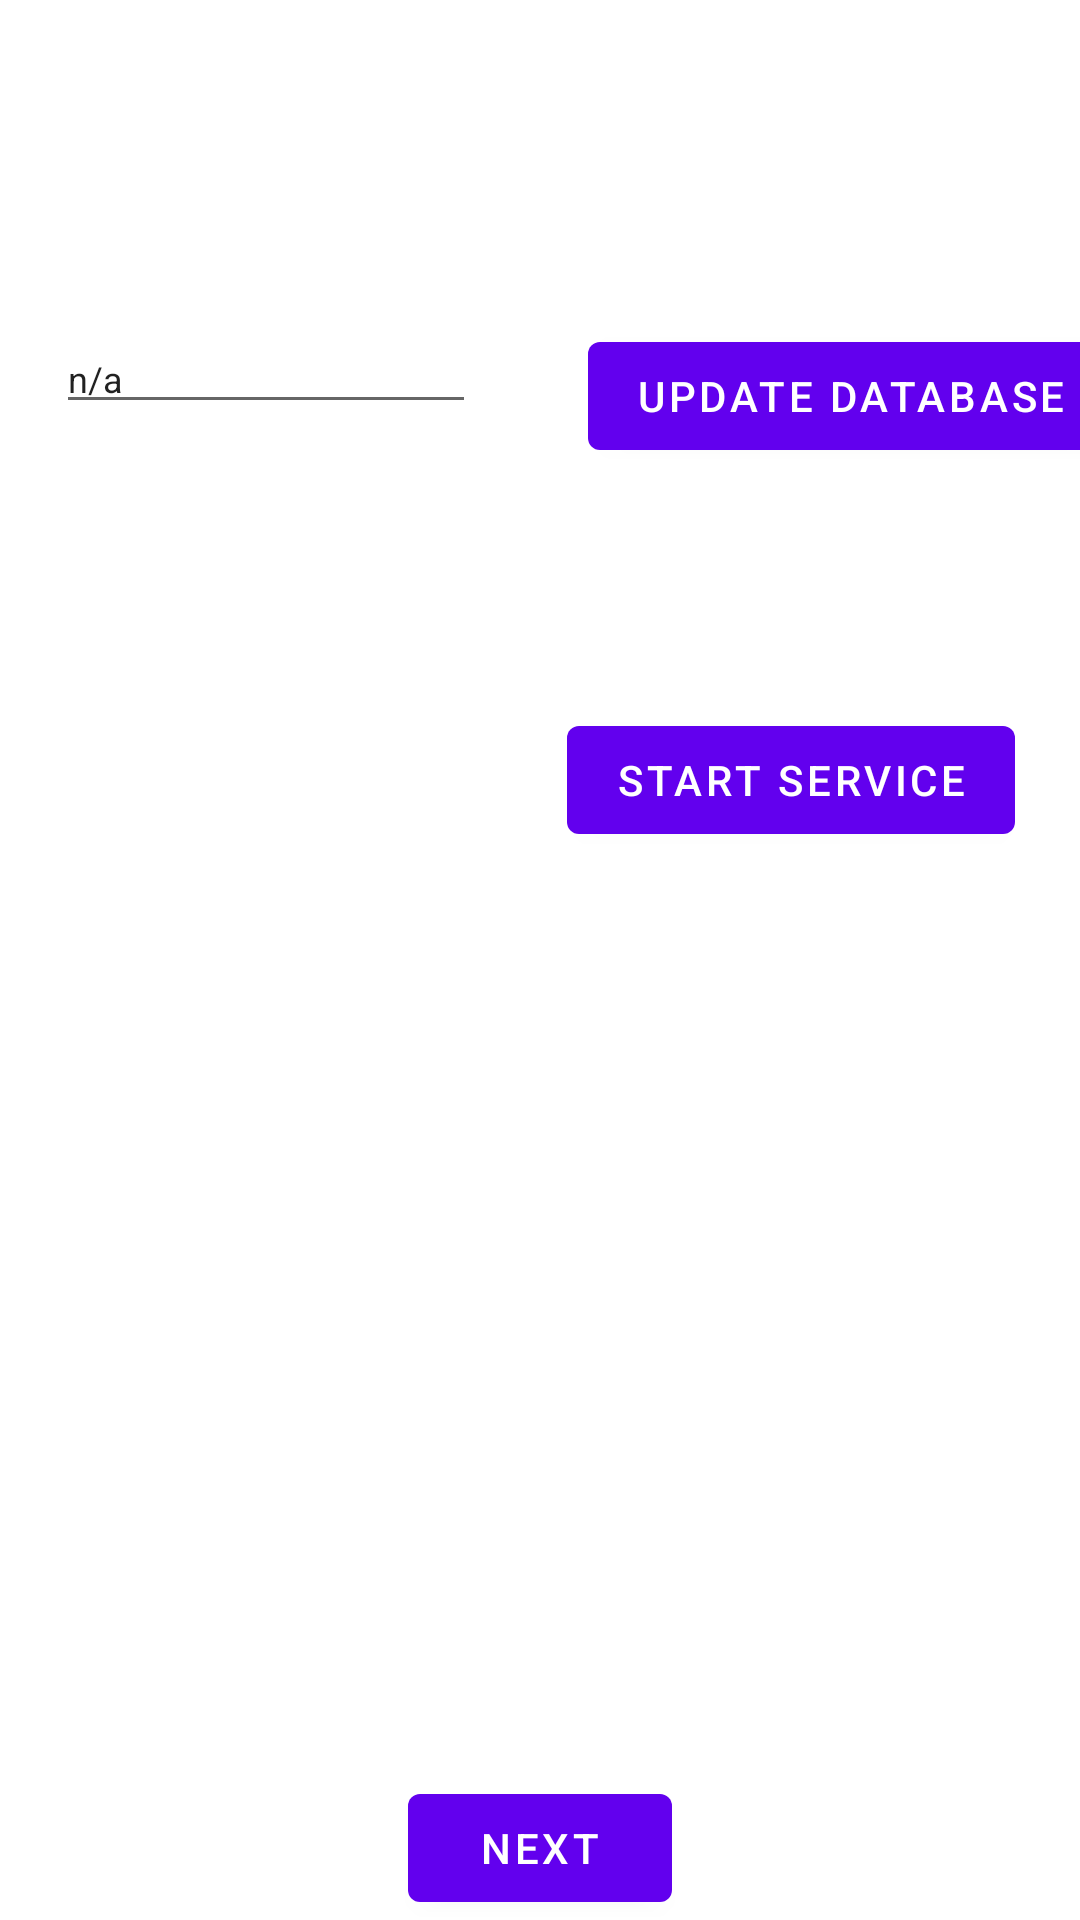

Produce the Android XML layout that renders to this screen, including the resource entries it uses.
<!-- AndroidManifest.xml: application theme Theme.Speedcamua -->
<!-- res/layout/fragment_first.xml -->
<?xml version="1.0" encoding="utf-8"?>
<androidx.constraintlayout.widget.ConstraintLayout
        xmlns:android="http://schemas.android.com/apk/res/android"
        xmlns:app="http://schemas.android.com/apk/res-auto"
        xmlns:tools="http://schemas.android.com/tools"
        android:layout_width="match_parent"
        android:layout_height="match_parent"
        tools:context=".FirstFragment">

    <Button
        android:id="@+id/UpdateRecords"
        android:layout_width="wrap_content"
        android:layout_height="wrap_content"
        android:layout_marginStart="196dp"
        android:layout_marginLeft="196dp"
        android:layout_marginTop="108dp"
        android:layout_marginEnd="39dp"
        android:layout_marginRight="39dp"
        android:layout_marginBottom="86dp"
        android:text="Update Database"
        app:layout_constraintBottom_toTopOf="@+id/ServiceStart"
        app:layout_constraintEnd_toEndOf="parent"
        app:layout_constraintHorizontal_bias="0.0"
        app:layout_constraintStart_toStartOf="parent"
        app:layout_constraintTop_toTopOf="parent" />

    <EditText
        android:id="@+id/RecordsCount"
        style="@style/Widget.AppCompat.Light.AutoCompleteTextView"
        android:layout_width="wrap_content"
        android:layout_height="wrap_content"
        android:layout_marginStart="16dp"
        android:layout_marginLeft="16dp"
        android:layout_marginTop="108dp"
        android:layout_marginEnd="35dp"
        android:layout_marginRight="35dp"
        android:ems="10"
        android:inputType="number"
        android:text="n/a"
        android:textAppearance="@style/TextAppearance.AppCompat.Body1"
        android:textSize="12sp"
        app:layout_constraintEnd_toStartOf="@+id/UpdateRecords"
        app:layout_constraintStart_toStartOf="parent"
        app:layout_constraintTop_toTopOf="parent" />

    <Button
            android:id="@+id/button_first"
            android:layout_width="wrap_content"
            android:layout_height="wrap_content"
            android:text="@string/next"
            app:layout_constraintStart_toStartOf="parent"
            app:layout_constraintEnd_toEndOf="parent"
            app:layout_constraintBottom_toBottomOf="parent"
    />

    <Button
        android:id="@+id/ServiceStart"
        android:layout_width="wrap_content"
        android:layout_height="wrap_content"
        android:layout_marginStart="16dp"
        android:layout_marginLeft="16dp"
        android:layout_marginTop="80dp"
        android:layout_marginEnd="32dp"
        android:layout_marginRight="32dp"
        android:text="Start Service"
        app:layout_constraintEnd_toEndOf="parent"
        app:layout_constraintStart_toEndOf="@+id/ServiceStatus"
        app:layout_constraintTop_toBottomOf="@+id/UpdateRecords" />

    <TextView
        android:id="@+id/ServiceStatus"
        android:layout_width="wrap_content"
        android:layout_height="19dp"
        android:layout_marginStart="30dp"
        android:layout_marginLeft="30dp"
        android:layout_marginTop="108dp"
        android:layout_marginEnd="96dp"
        android:layout_marginRight="96dp"
        android:layout_marginBottom="458dp"
        android:text="TextView"
        app:layout_constraintBottom_toBottomOf="parent"
        app:layout_constraintEnd_toStartOf="@+id/ServiceStart"
        app:layout_constraintStart_toStartOf="parent"
        app:layout_constraintTop_toBottomOf="@+id/RecordsCount"
        tools:text="not running" />
</androidx.constraintlayout.widget.ConstraintLayout>
<!-- resources referenced by this layout -->
<resources>
  <string name="next">Next</string>
  <style name="Theme.Speedcamua" parent="Theme.MaterialComponents.DayNight.DarkActionBar">
          
          <item name="colorPrimary">@color/purple_500</item>
          <item name="colorPrimaryVariant">@color/purple_700</item>
          <item name="colorOnPrimary">@color/white</item>
          
          <item name="colorSecondary">@color/teal_200</item>
          <item name="colorSecondaryVariant">@color/teal_700</item>
          <item name="colorOnSecondary">@color/black</item>
          
          <item name="android:statusBarColor" tools:targetApi="l">?attr/colorPrimaryVariant</item>
          
      </style>
  <!-- not gathered from this repository: default colours our renderer supplied (Android Studio template values) -->
  <color name="purple_500">#FF6200EE</color>
  <color name="purple_700">#FF3700B3</color>
  <color name="teal_200">#FF03DAC5</color>
  <color name="teal_700">#FF018786</color>
  <color name="black">#FF000000</color>
  <color name="white">#FFFFFFFF</color>
</resources>
